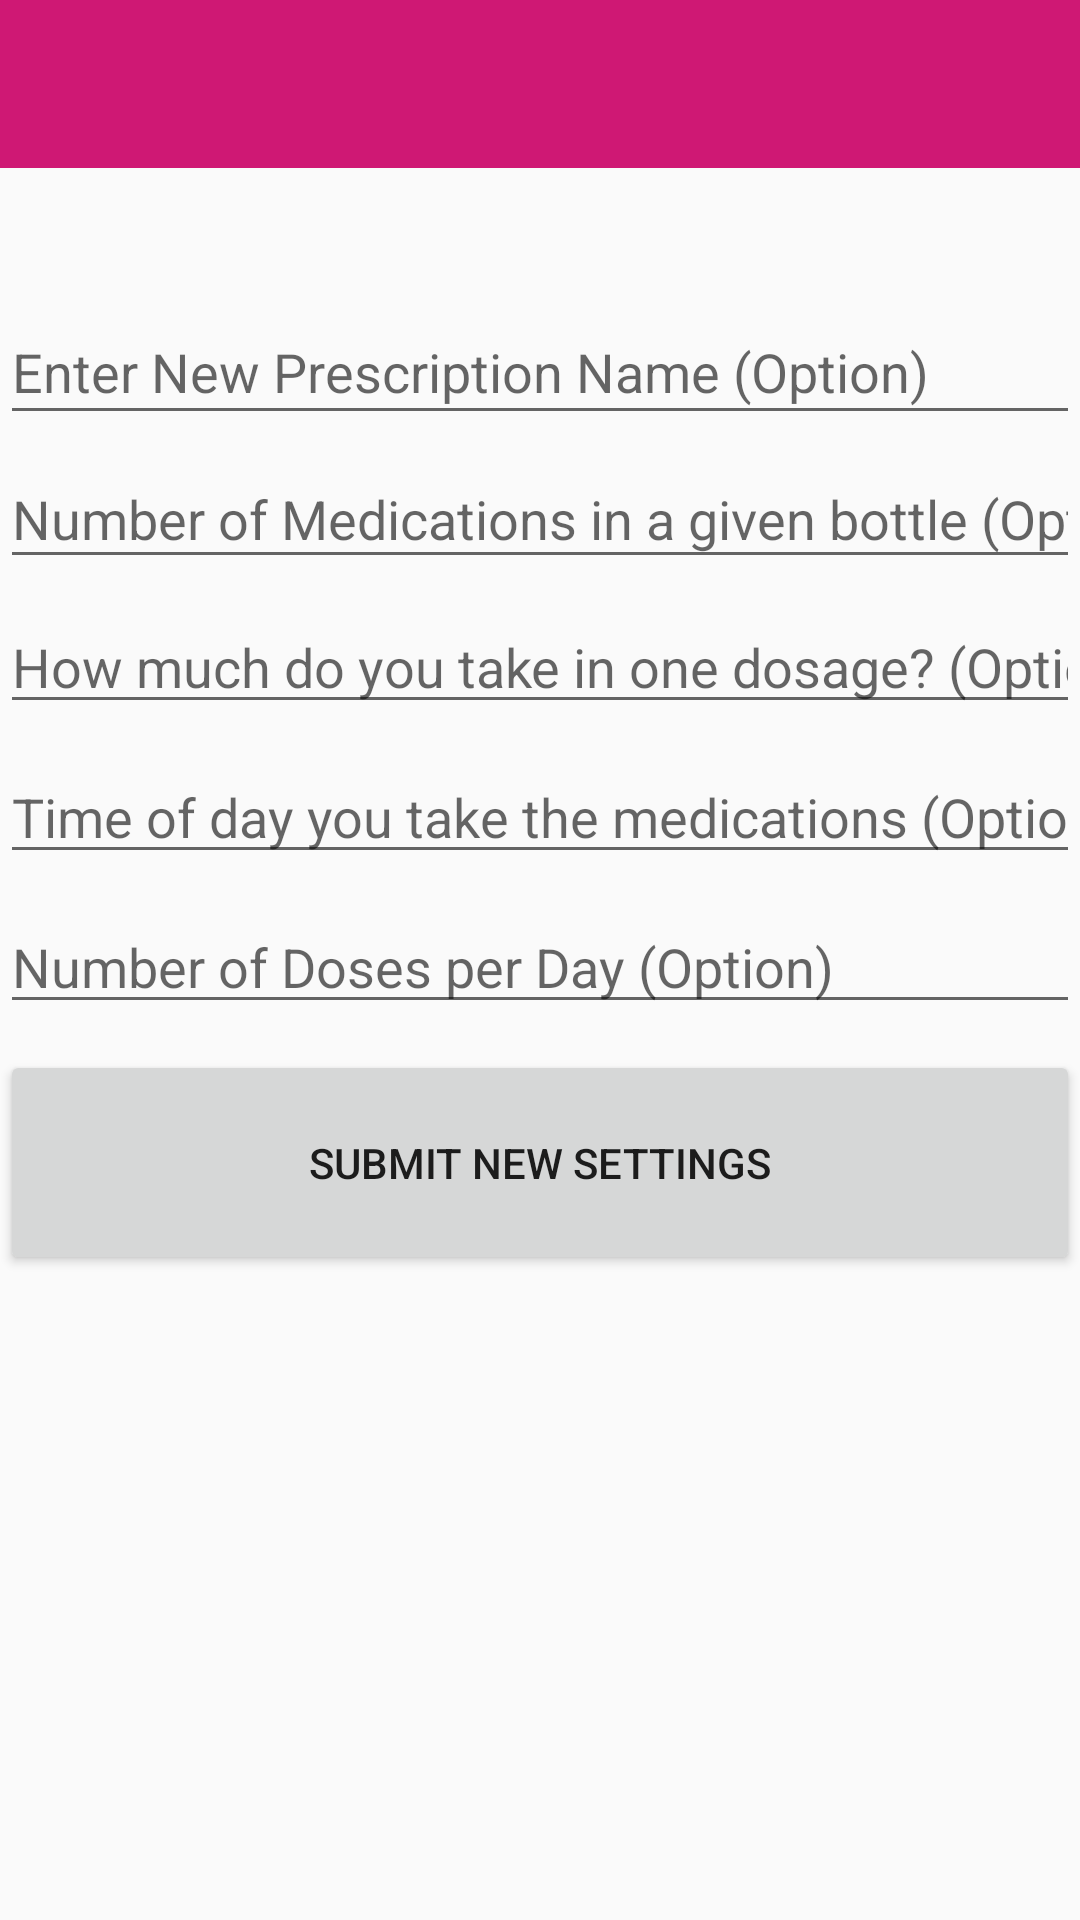

Here is an Android app screen rendered from its layout file. Give the layout XML and the strings, colors and styles it references.
<!-- AndroidManifest.xml: application theme AppTheme -->
<!-- res/layout/settings_meds.xml -->
<?xml version="1.0" encoding="utf-8"?>
<androidx.constraintlayout.widget.ConstraintLayout xmlns:android="http://schemas.android.com/apk/res/android"
    xmlns:app="http://schemas.android.com/apk/res-auto"
    xmlns:tools="http://schemas.android.com/tools"
    android:layout_width="match_parent"
    android:layout_height="match_parent"
    tools:context=".add_medication_to_list"
    android:id="@+id/inBetween">
    <RelativeLayout
        android:layout_width="match_parent"
        android:layout_height="match_parent">

        <androidx.appcompat.widget.Toolbar
            android:id="@+id/toolbar"
            android:layout_width="match_parent"
            android:layout_height="wrap_content"
            android:background="#cf1874"
            app:layout_constraintTop_toTopOf="parent"
            >
        </androidx.appcompat.widget.Toolbar>

        <EditText
            android:id="@+id/medicine_name"
            android:layout_width="match_parent"
            android:layout_height="45dp"
            android:layout_marginTop='100dp'
            android:ems="10"
            android:inputType="textPersonName"
            android:hint="Enter New Prescription Name (Option)"
            />

        <EditText
            android:id="@+id/medicine_quantity"
            android:layout_width="match_parent"
            android:layout_height="43dp"
            android:layout_marginTop="150dp"
            android:ems="10"
            android:inputType="number"
            android:hint= "Number of Medications in a given bottle (Option)"
            />

        <EditText
            android:id="@+id/dosage"
            android:layout_width="match_parent"
            android:layout_height="wrap_content"
            android:layout_marginTop="200dp"
            android:ems="10"
            android:inputType="number"
            android:hint="How much do you take in one dosage? (Option)"
            />

        <EditText
            android:id="@+id/time"
            android:layout_width="match_parent"
            android:layout_height="wrap_content"
            android:layout_marginTop="250dp"
            android:ems="10"
            android:hint="Time of day you take the medications (Option)"
            android:inputType="time" />

        <EditText
            android:id="@+id/numberOfDoses"
            android:layout_width="match_parent"
            android:layout_height="wrap_content"
            android:layout_marginTop="300dp"
            android:hint="Number of Doses per Day (Option)"
            android:inputType="number"/>

        <Button
            android:id="@+id/SubmitNewChanges"
            android:layout_width="match_parent"
            android:layout_height="75dp"
            android:layout_marginTop="350dp"
            android:text="Submit New Settings"
            />


    </RelativeLayout>



</androidx.constraintlayout.widget.ConstraintLayout>
<!-- resources referenced by this layout -->
<resources>
  <style name="AppTheme" parent="Theme.AppCompat.Light.DarkActionBar">
          
          <item name="colorPrimary">@color/colorPrimary</item>
      </style>
  <color name="colorPrimary">#008577</color>
</resources>
